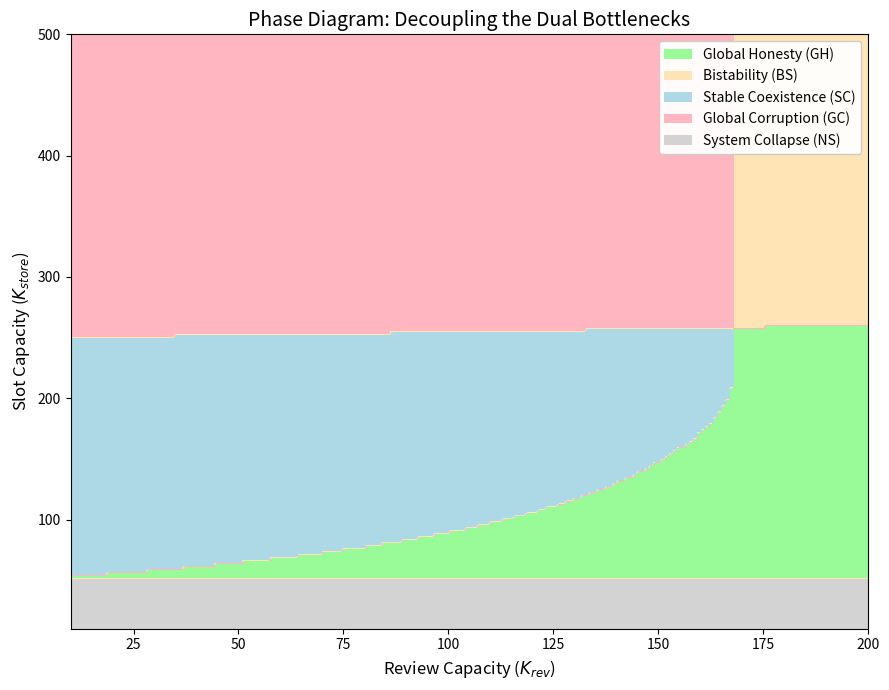

Write Python code to recreate this figure.
import numpy as np

import matplotlib.pyplot as plt
from matplotlib.colors import ListedColormap
from matplotlib.patches import Patch



# ==========================================
# 1. Core Model Functions
# ==========================================
def soft_min(a, b, k):
    """Smooth approximation of min(a, b)"""
    return -np.log(np.exp(-k * a) + np.exp(-k * b)) / k

def get_model_states(x, p):
    k = p.get('smoothness', 15)

    # 1. Volume
    V_total = p['N'] * (1 - (1 - p['alpha']) * x)

    # 2. Review Bottleneck (Eta)
    # Clip to [0, 1] to avoid negative probabilities due to soft_min approximation
    eta_val = soft_min(1.0, p['K_rev'] / V_total, k)
    eta = np.clip(eta_val, 0.0, 1.0)

    pi_0 = 1 - eta * (1 - p['lam'])
    pi_1 = 1 - eta * p['epsilon']

    # 3. Storage Bottleneck (Rho)
    V_G = p['N'] * p['alpha']
    V_B = p['N'] * (1 - p['alpha']) * (1 - x)
    M = V_G * pi_1 + V_B * pi_0

    # Clip to [0, 1]
    rho_val = soft_min(1.0, p['K_store'] / M, k)
    rho_bar = np.clip(rho_val, 0.0, 1.0)

    # 4. Payoffs
    # Net Utility of Bad Paper
    Pi_bad = p['r'] * rho_bar * pi_0 - p['c']
    # Net Utility of Good Paper (for Participation Constraint)
    Pi_good = p['r'] * rho_bar * pi_1 - p['c']

    return Pi_bad, Pi_good, rho_bar, eta

def classify_regime_map(p):
    """
    Classify the regime for the Phase Diagram.
    0: GH, 1: GC, 2: BS, 3: SC, 4: NS
    """
    # Check Boundary Payoffs

    # x=1 (Honesty Boundary)
    Pi_bad_1, Pi_good_1, _, _ = get_model_states(0.999, p)

    # Check viability (Participation Constraint)
    # If honest authors expect negative utility even at x=1 (clean system),
    # the system is non-viable (No Submission).
    if Pi_good_1 < 0:
        return 4 # System Collapse (NS) - Gray

    # Stability of x=1
    # If Pi_bad(1) < 0, cheating is unprofitable -> x tends to 1 -> STABLE
    # If Pi_bad(1) > 0, cheating is profitable -> x tends to 0 -> UNSTABLE
    one_stable = (Pi_bad_1 < 0)

    # x=0 (Corruption Boundary)
    Pi_bad_0, _, _, _ = get_model_states(0.001, p)
    # Stability of x=0
    # If Pi_bad(0) > 0, cheating is profitable -> x tends to 0 -> STABLE
    # If Pi_bad(0) < 0, cheating is unprofitable -> x tends to 1 -> UNSTABLE
    zero_stable = (Pi_bad_0 > 0)

    # Determine Regime based on boundary stability
    if one_stable and zero_stable:
        return 2 # Bistability (Yellow)
    elif one_stable and not zero_stable:
        return 0 # Global Honesty (Green)
    elif not one_stable and zero_stable:
        return 1 # Global Corruption (Red)
    elif not one_stable and not zero_stable:
        return 3 # Stable Coexistence (Blue)

    return -1

# ==========================================
# 2. Generate Phase Diagram Data
# ==========================================
# Parameter Selection Logic:
# To see all 4 regimes, we need a setup where:
# 1. Uncongested cheating is NOT profitable (r*lam < c) -> Allows Green/Yellow
# 2. Review collapse is possible (K_rev < N*alpha) -> Allows Red/Blue
# 3. Storage collapse is possible -> Allows Blue/Green transition
#
# Selected Set: r=100, c=25, lam=0.1
# r*lam = 10 < 25 -> Pi_bad(1) < 0 if review is perfect.
# But if review fails (eta -> 0, pi0 -> 1), Pi_bad -> 100*1*1 - 25 = 75 > 0.
# So we can get 1 Unstable if K_rev is low.
map_params = {
    'N': 1000,
    'alpha': 0.2,
    'r': 100,
    'c': 25,
    'lam': 0.1,
    'epsilon': 0.05,
    'smoothness': 15
}

res = 200 # High resolution for clean boundaries
k_rev_vals = np.linspace(10, 200, res)
k_store_vals = np.linspace(10, 500, res)
regime_map = np.zeros((res, res))

for i, ks in enumerate(k_store_vals):
    for j, kr in enumerate(k_rev_vals):
        p = map_params.copy()
        p['K_rev'] = kr
        p['K_store'] = ks
        regime_map[i, j] = classify_regime_map(p)

# ==========================================
# 3. Plotting
# ==========================================
plt.figure(figsize=(9, 7))

# Colormap: 0=Green, 1=Red, 2=Yellow, 3=Blue, 4=Gray
# Order in map values: 0, 1, 2, 3, 4
# ListedColormap needs colors for integers 0, 1, 2, 3, 4
colors = ['#98FB98', '#FFB6C1', '#FFE4B5', '#ADD8E6', '#D3D3D3']
cmap = ListedColormap(colors)

plt.imshow(regime_map, origin='lower',
           extent=[k_rev_vals.min(), k_rev_vals.max(), k_store_vals.min(), k_store_vals.max()],
           aspect='auto', cmap=cmap)

plt.xlabel(r'Review Capacity ($K_{rev}$)', fontsize=12)
plt.ylabel(r'Slot Capacity ($K_{store}$)', fontsize=12)
plt.title('Phase Diagram: Decoupling the Dual Bottlenecks', fontsize=14)

# Custom Legend
legend_elements = [
    Patch(facecolor='#98FB98', label='Global Honesty (GH)'),
    Patch(facecolor='#FFE4B5', label='Bistability (BS)'),
    Patch(facecolor='#ADD8E6', label='Stable Coexistence (SC)'),
    Patch(facecolor='#FFB6C1', label='Global Corruption (GC)'),
    Patch(facecolor='#D3D3D3', label='System Collapse (NS)')
]
plt.legend(handles=legend_elements, loc='upper right', framealpha=0.95, fontsize=10)

plt.tight_layout()
plt.savefig('regime_map_final.pdf', dpi=300)
plt.show()
